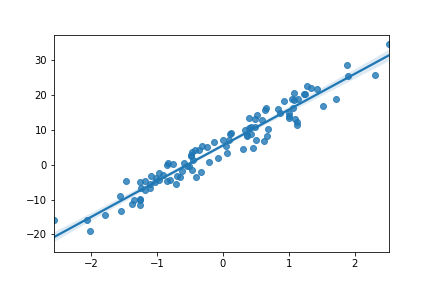

The table this chart was drawn from, first rows:
, Run 3
slope, 10.26
intercept, 5.536
r_value, 0.9691
p_value, 2.171263962288603e-61
std_err, 0.2639
